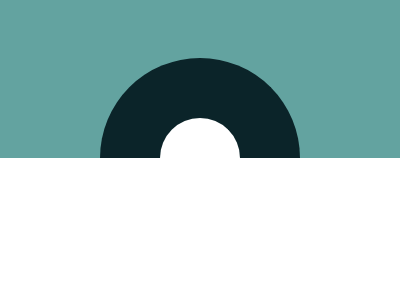

Write the HTML and CSS that draws this image.

<!DOCTYPE html>
<html lang="en">
    <head>
        <meta charset="UTF-8" />
        <meta name="viewport" content="width=device-width, initial-scale=1.0" />
        <title>7-th Dec</title>
        <style>
            body {
                background: linear-gradient(
                    to bottom,
                    #63a3a0 50%,
                    #ffffff 50%
                );
                height: 100vh;
                display: flex;
                align-items: center;
                justify-content: center;
            }
            .round {
                margin-top: -100px;
                width: 80px;
                height: 40px;
                border: 60px solid #0b2429;
                border-bottom: none;
                border-top-left-radius: 200px;
                border-top-right-radius: 200px;
                background: #ffffff;
            }
        </style>
    </head>
    <body>
        <div class="round"></div>
    </body>
</html>
